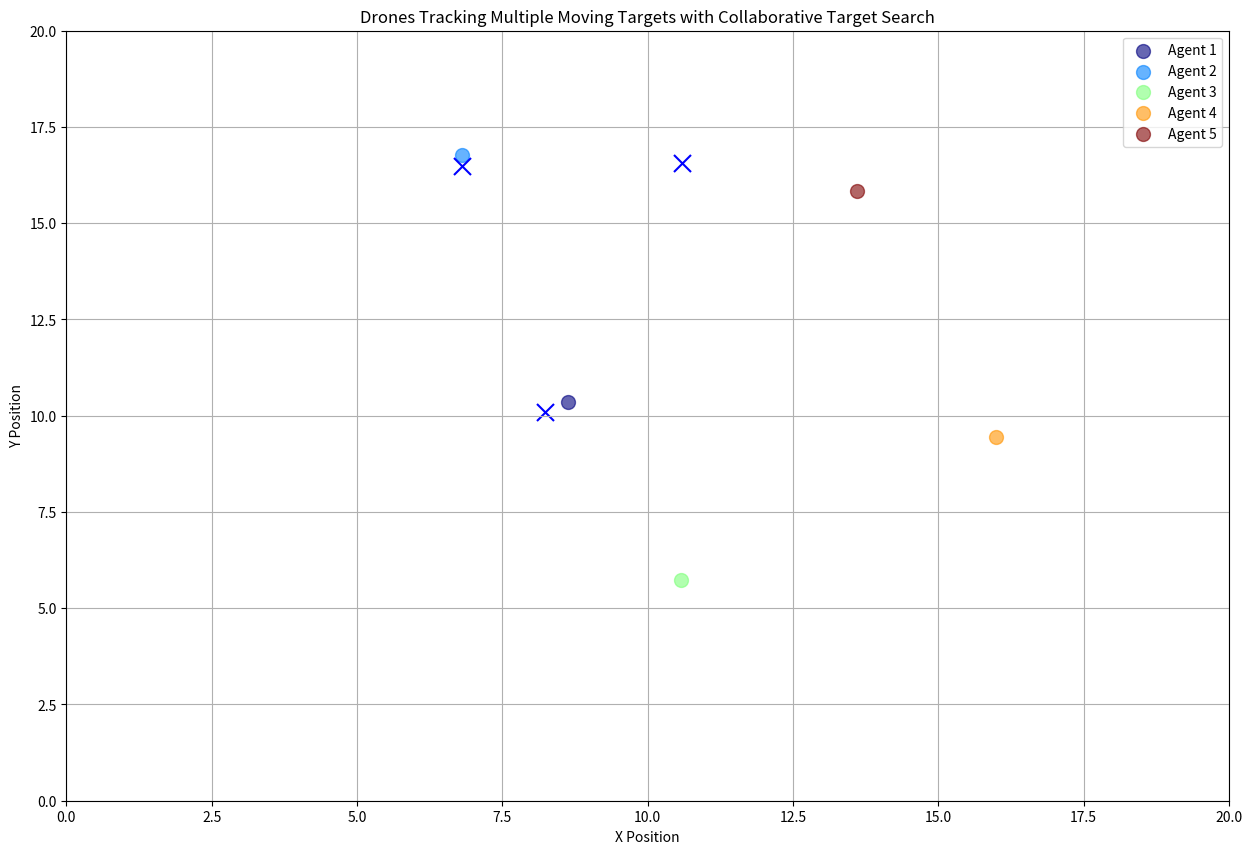

The matplotlib source for this figure:
import numpy as np
import matplotlib.pyplot as plt

class CollaborativeTargetSearch:
    def __init__(self, num_agents, environment_size):
        self.num_agents = num_agents
        self.environment_size = environment_size
        self.agent_positions = [np.random.rand(2) * environment_size for _ in range(num_agents)]
        self.target_positions = [np.random.rand(2) * environment_size for _ in range(3)]
        self.target_velocities = [np.random.rand(2) * 2 - 1 for _ in range(3)]
        self.noise_std_dev = 0.1
        self.boundary = environment_size
        self.total_distance = 0
        self.initial_positions = self.agent_positions.copy()

    def run(self):
        plt.figure(figsize=(15, 10))
        captured_targets = []
        agent_colors = plt.cm.jet(np.linspace(0, 1, self.num_agents))

        while len(captured_targets) < len(self.target_positions):
            plt.clf()

            for t, target_pos in enumerate(self.target_positions):
                if t in captured_targets:
                    continue

                target_pos += np.random.normal(0, self.noise_std_dev, target_pos.shape)
                target_pos += self.target_velocities[t]
                self.target_velocities[t] = self.bounce_object(target_pos, self.target_velocities[t], self.boundary)

                distances = [np.linalg.norm(agent_pos - target_pos) for agent_pos in self.agent_positions]
                closest_agent_idx = np.argmin(distances)

                if distances[closest_agent_idx] < 0.5:
                    captured_targets.append(t)
                    continue

                move_direction = (target_pos - self.agent_positions[closest_agent_idx]) / distances[closest_agent_idx]
                self.agent_positions[closest_agent_idx] += move_direction * 0.1

                self.agent_positions[closest_agent_idx] += np.random.normal(0, self.noise_std_dev, self.agent_positions[
                    closest_agent_idx].shape)
                self.bounce_object(self.agent_positions[closest_agent_idx], [0, 0], self.boundary)

            for i, agent_pos in enumerate(self.agent_positions):
                plt.scatter(*agent_pos, color=agent_colors[i], s=100, alpha=0.6, label=f'Agent {i + 1}')
            for target_pos in self.target_positions:
                plt.scatter(*target_pos, color='b', marker='x', s=150)

            self.total_distance += sum(
                [np.linalg.norm(self.agent_positions[i] - self.initial_positions[i]) for i in range(self.num_agents)])
            self.initial_positions = [pos.copy() for pos in self.agent_positions]  # 使用深度复制

            plt.title('Drones Tracking Multiple Moving Targets with Collaborative Target Search')
            plt.xlabel('X Position')
            plt.ylabel('Y Position')
            plt.grid(True)
            plt.xlim(0, self.boundary[0])
            plt.ylim(0, self.boundary[1])
            plt.legend()
            plt.pause(0.1)

        print(f"Total distance traveled by all drones (CTS approach): {self.total_distance:.2f} units")
        plt.show()

    def bounce_object(self, pos, vel, boundary):
        for i in range(2):
            if pos[i] <= 0:
                vel[i] = abs(vel[i])
                pos[i] = 0
            elif pos[i] >= boundary[i]:
                vel[i] = -abs(vel[i])
                pos[i] = boundary[i]
        return vel

# Sample parameters
N = 5  # Number of agents
boundary = [20, 20]  # Boundary for the area

cts = CollaborativeTargetSearch(num_agents=N, environment_size=boundary)
cts.run()
